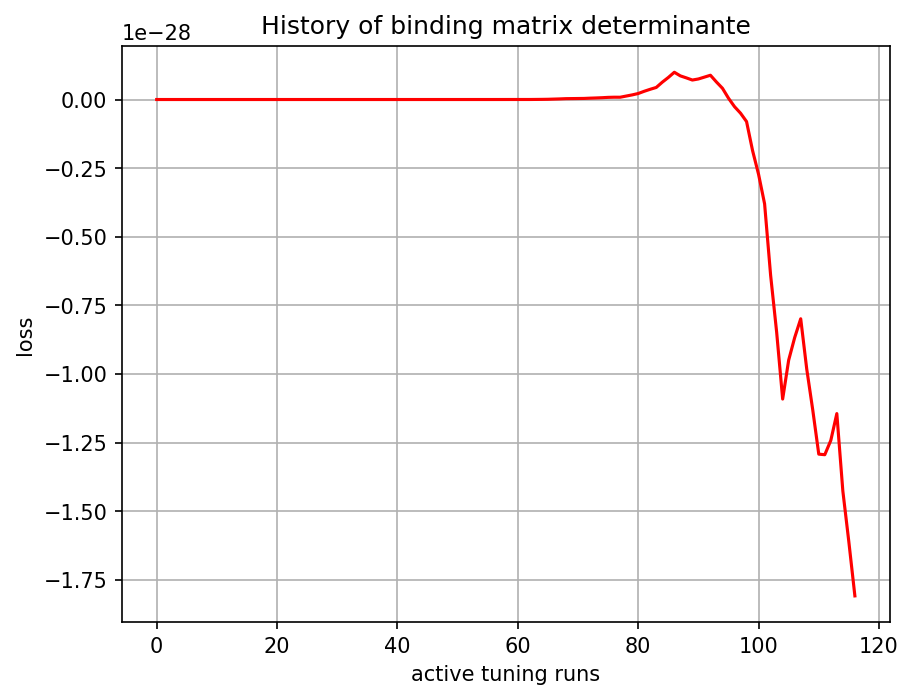

Source data for this figure (header and first rows):
, 0
0, -0.0
1, -0.0
2, -0.0
3, -0.0
4, 0.0
5, 0.0
6, -0.0
7, 0.0
8, 7e-45
9, 4.2e-44
10, -1.3e-44
11, -3.55e-43
12, -8.59e-43
13, -1.2292e-41
14, -6.4404e-41
15, -1.40662e-40
16, -1.7355e-40
17, -1.51982e-40
18, 6.3201e-41
19, 3.52174e-40
20, 8.17449e-40
21, 3.056261e-39
22, 6.229376e-39
23, 1.1139234e-38
24, 2.3769758e-38
25, 3.5680472e-38
26, 4.983419e-38
27, 1.2099561e-37
28, 1.9412448e-37
29, 3.034474e-37
30, 3.1029853e-37
31, 2.7220238e-37
32, 2.183966e-37
33, 3.6109847e-37
34, 4.569458e-37
35, 3.8163604e-37
36, -2.6871954e-37
37, -1.3972916e-36
38, -3.658793e-36
39, 2.5035448e-37
40, 5.069561e-36
41, 1.2120549e-35
42, 1.1985146e-35
43, 1.2549009e-35
44, 1.3709183e-35
45, 1.8809853e-35
46, 2.4709752e-35
47, 3.335091e-35
48, 7.271583e-35
49, 1.108272e-34
50, 1.5848127e-34
51, 2.7444577e-34
52, 4.2336793e-34
53, 6.347932e-34
54, 8.42985e-34
55, 1.0383155e-33
56, 1.2634261e-33
57, 3.1097497e-33
58, 5.1400915e-33
59, 7.574501e-33
... 57 more rows
